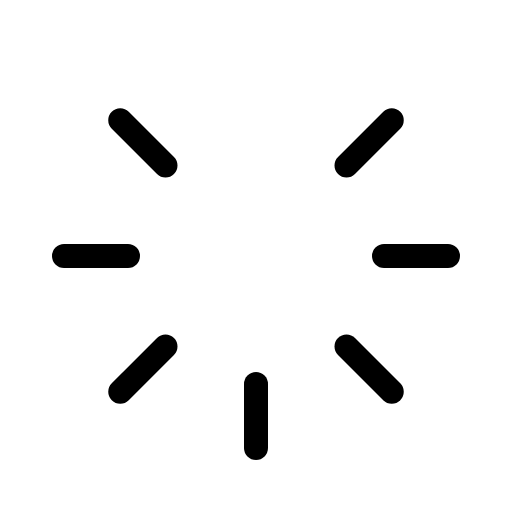
t = 0.00 s
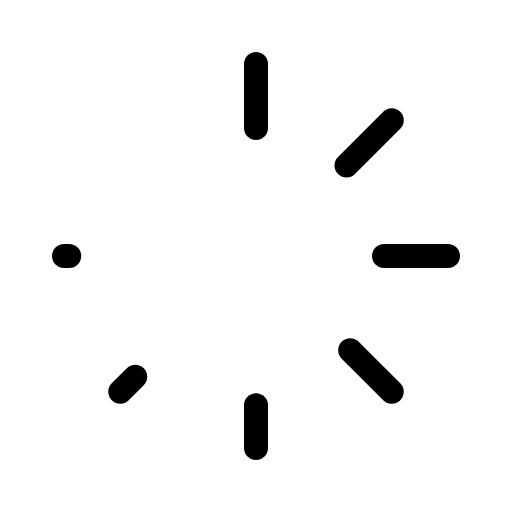
t = 2.10 s
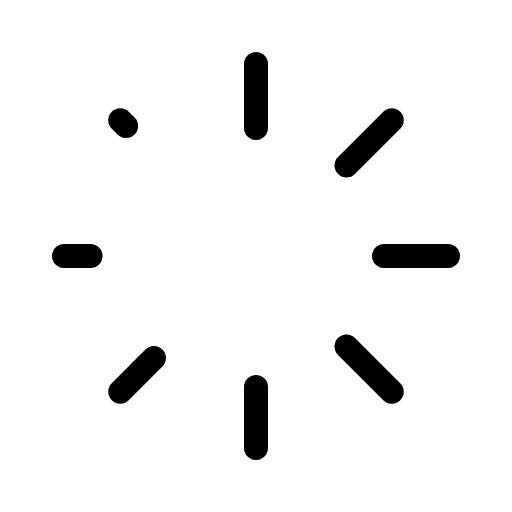
t = 2.48 s
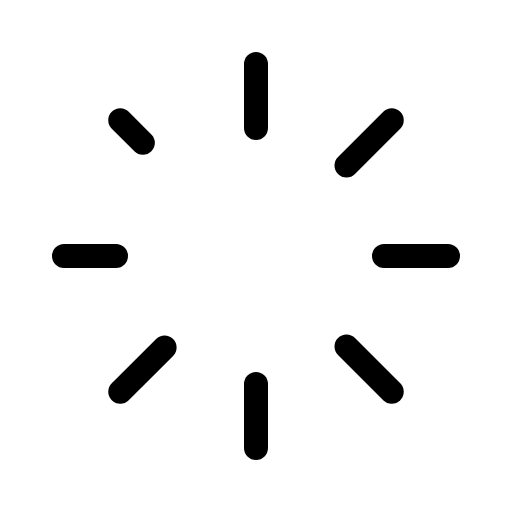
t = 2.85 s
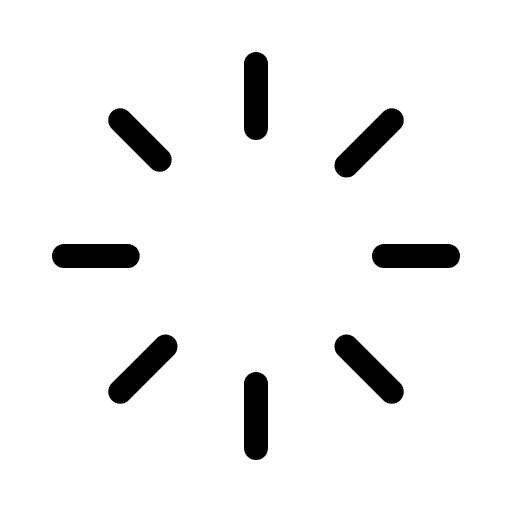
t = 3.23 s
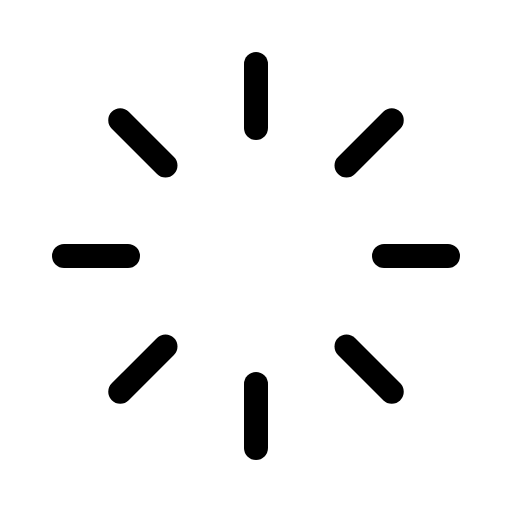
t = 3.60 s

The animated SVG that drew these frames (rendered in a browser with its animation timeline set to each time). Animation: 1 CSS @keyframes rule; one cycle of 3.60 s.

<svg xmlns="http://www.w3.org/2000/svg" viewBox="0 0 256 256">
  <style>
    .draw-line {
      stroke-dasharray: 1;
      stroke-dashoffset: 0;
    }
    svg:hover .draw-line {
      animation: phosphor-draw-in 1.5s ease-in-out forwards;
    }
    @keyframes phosphor-draw-in {
      from { stroke-dashoffset: 1; }
      to { stroke-dashoffset: 0; }
    }
  </style><rect width="256" height="256" fill="none"/><line x1="128" y1="32" x2="128" y2="64" fill="none" stroke="currentColor" stroke-linecap="round" stroke-linejoin="round" stroke-width="12" class="draw-line" pathLength="1" style="animation-delay: 0s"/><line x1="195.88" y1="60.12" x2="173.25" y2="82.75" fill="none" stroke="currentColor" stroke-linecap="round" stroke-linejoin="round" stroke-width="12" class="draw-line" pathLength="1" style="animation-delay: 0.3s"/><line x1="224" y1="128" x2="192" y2="128" fill="none" stroke="currentColor" stroke-linecap="round" stroke-linejoin="round" stroke-width="12" class="draw-line" pathLength="1" style="animation-delay: 0.6s"/><line x1="195.88" y1="195.88" x2="173.25" y2="173.25" fill="none" stroke="currentColor" stroke-linecap="round" stroke-linejoin="round" stroke-width="12" class="draw-line" pathLength="1" style="animation-delay: 0.9s"/><line x1="128" y1="224" x2="128" y2="192" fill="none" stroke="currentColor" stroke-linecap="round" stroke-linejoin="round" stroke-width="12" class="draw-line" pathLength="1" style="animation-delay: 1.2s"/><line x1="60.12" y1="195.88" x2="82.75" y2="173.25" fill="none" stroke="currentColor" stroke-linecap="round" stroke-linejoin="round" stroke-width="12" class="draw-line" pathLength="1" style="animation-delay: 1.5s"/><line x1="32" y1="128" x2="64" y2="128" fill="none" stroke="currentColor" stroke-linecap="round" stroke-linejoin="round" stroke-width="12" class="draw-line" pathLength="1" style="animation-delay: 1.8s"/><line x1="60.12" y1="60.12" x2="82.75" y2="82.75" fill="none" stroke="currentColor" stroke-linecap="round" stroke-linejoin="round" stroke-width="12" class="draw-line" pathLength="1" style="animation-delay: 2.1s"/></svg>
